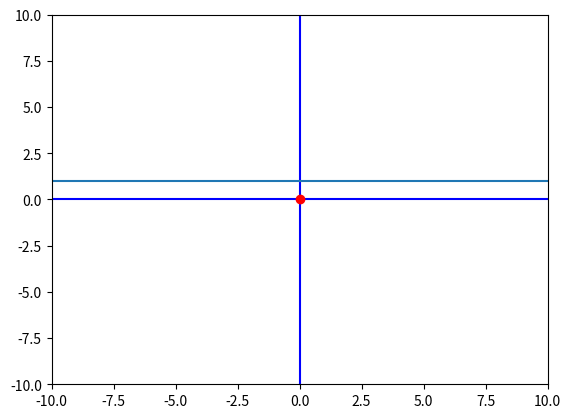

This figure's Python source: (Note: this script raises an exception after producing the figure.)
import matplotlib.pyplot as plt
import numpy as np
import math

x_value = 0
y_value = 0

xmin = -10
xmax = 10
ymin = -10
ymax = 10
points = 10*(xmax-xmin)
x = np.linspace(xmin,xmax,points)

fig, ax = plt.subplots()
plt.axis([xmin,xmax,ymin,ymax]) # window size
plt.plot([xmin,xmax],[0,0],'b') # blue x axis
plt.plot([0,0],[ymin,ymax], 'b') # blue y axis

# Graph the function
y1 = np.ones_like(x)
plt.plot(x, y1)

# Plot a point
plt.plot([x_value],[y_value], 'ro')

plt.show()

import sympy
from sympy import symbols

x,y = symbols('x y')

# y = equation
eq = sympy.sin(x)
derivative = sympy.diff(eq,x)
eq
# This does not work for implicit differentiation

derivative

from sympy.plotting import plot

# plot equation and derivative
sympy.plot(eq,derivative)

import sympy
from sympy import symbols

x,y = symbols('x y')

# 0 = equation
eq = x**2 + y**2 - 25
derivative = sympy.idiff(eq,y,x)
eq


derivative

# this works to plot the original equation
# plot_implicit(eq)

# first, choose an x value
x_value = 1
step_1 = sympy.Eq(eq,0)
step_2 = step_1.subs(x,x_value)
step_3 = sympy.solve(step_2,y)

# loop because multiple y values are possible
for a in step_3:
  print("x = ", x_value)
  print("y = ", a)
  print("slope = ",derivative.subs(x,x_value).subs(y,a))
  print(" ")

import sympy
from sympy import symbols

x,y = symbols('x y')

# 0 = equation
eq = x**3 + y**3 - 6*x*y
derivative = sympy.idiff(eq,y,x)
eq


derivative

# test to find y values
x_value = -2
step_1 = sympy.Eq(eq,0)
step_1
step_2 = step_1.subs(x,x_value)
step_2
step_3 = sympy.solve(step_2,y)
step_3
# outputs all y values

step_3[0].evalf()

step_3[1].evalf()

step_3[2].evalf()

y_value = step_3[2].evalf()
print("point on the graph:")
print("x = ", x_value)
print("y = ", y_value)
print("slope = ",derivative.subs(x,x_value).subs(y,y_value))
sympy.plot_implicit(eq, xlim=(-4, 4), ylim=(-4, 4), markers=[{'args': [x_value, y_value, 'ro']}])

# slope at a point

x_value = -2
step_1 = sympy.Eq(eq,0)
step_2 = step_1.subs(x,x_value)
step_3 = sympy.solve(step_2,y)
y_value = step_3[2].evalf() # important

print("x = ", x_value)
print("y = ", y_value)
slope = derivative.subs(x,x_value).subs(y,y_value)
print("slope = ", slope)



